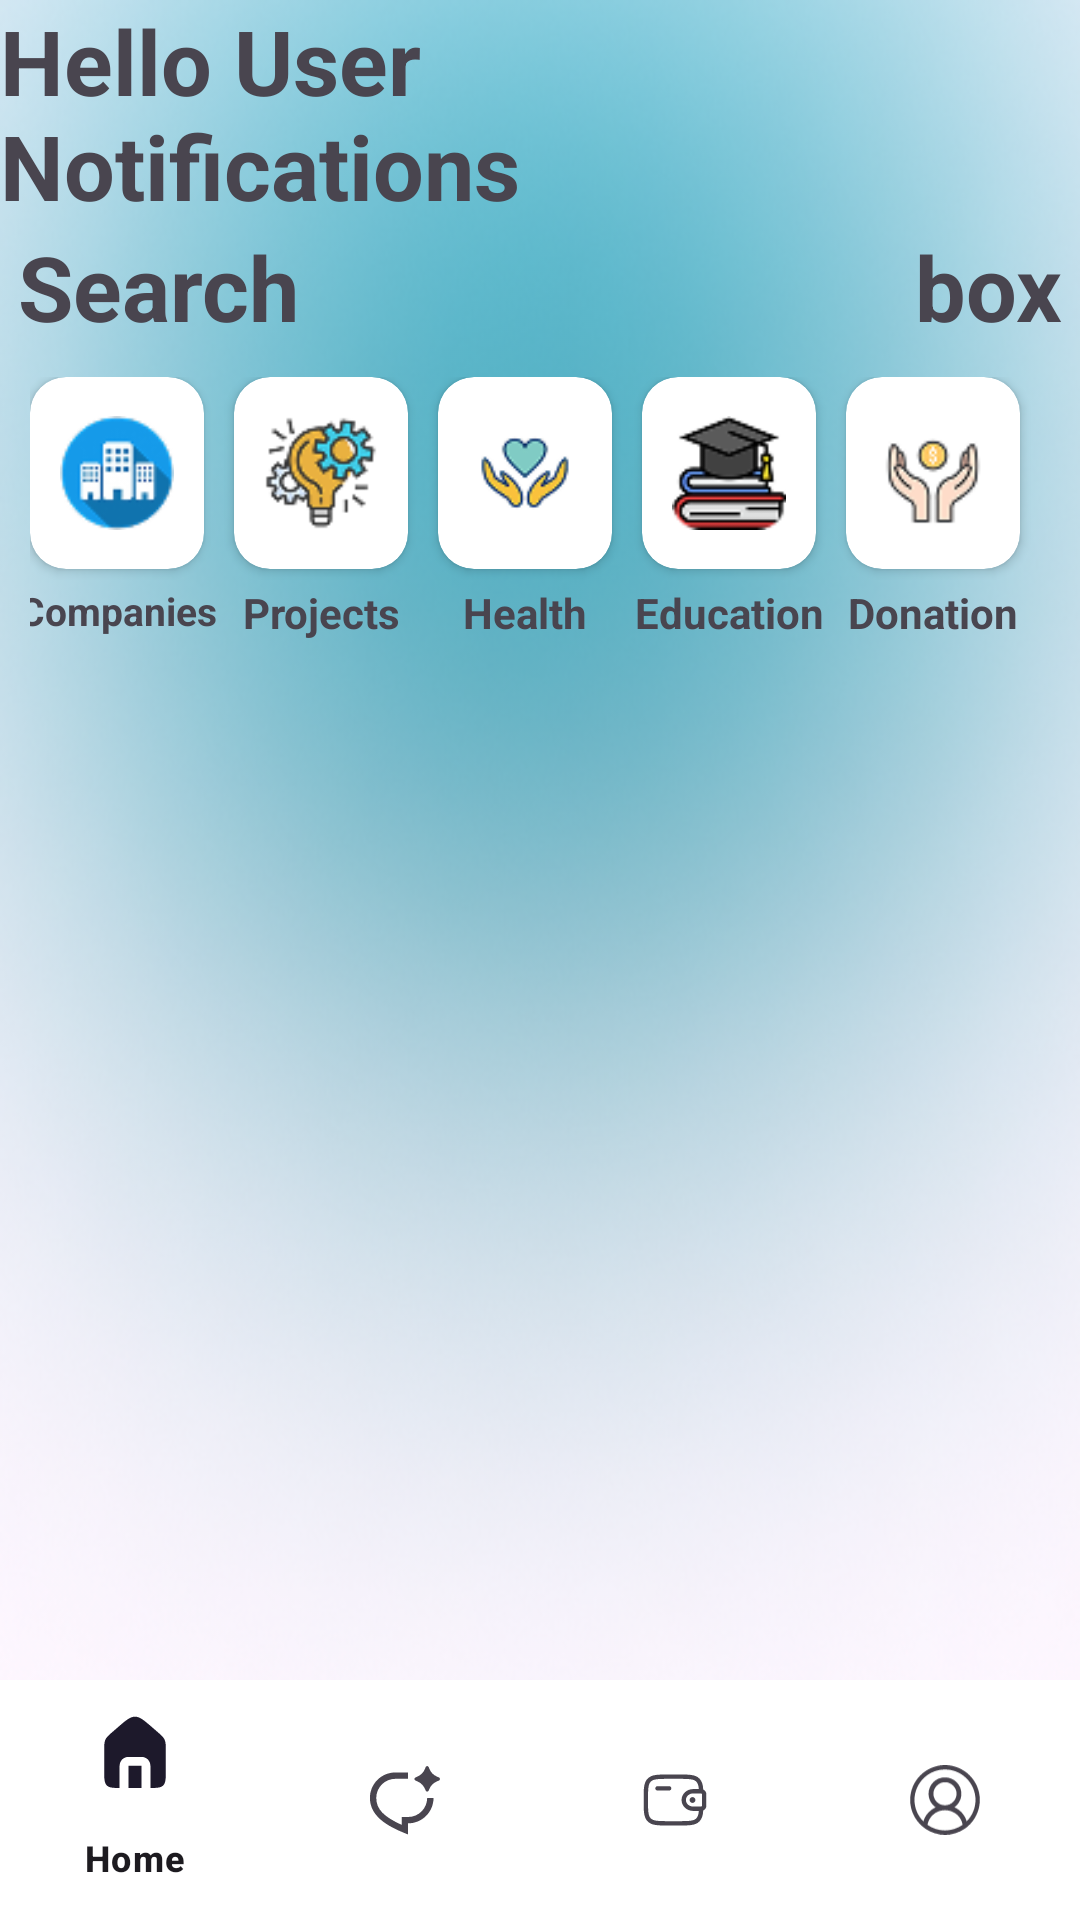

The Android layout XML behind this screen, and the referenced resources:
<!-- AndroidManifest.xml: application theme Theme.Fundra -->
<!-- res/layout/activity_home.xml -->
<?xml version="1.0" encoding="utf-8"?>
<androidx.constraintlayout.widget.ConstraintLayout
    xmlns:android="http://schemas.android.com/apk/res/android"
    xmlns:app="http://schemas.android.com/apk/res-auto"
    xmlns:tools="http://schemas.android.com/tools"
    android:id="@+id/main"
    android:layout_width="match_parent"
    android:layout_height="match_parent"
    android:background="@drawable/main_bg"
    tools:context=".Home">

    
    <TextView
        android:id="@+id/hello"
        android:layout_width="wrap_content"
        android:layout_height="wrap_content"
        android:text="Hello User            Notifications"
        android:textSize="30sp"
        android:textStyle="bold"
        app:layout_constraintBottom_toTopOf="@id/search"
        app:layout_constraintStart_toStartOf="parent"
        app:layout_constraintTop_toTopOf="parent" />

    <TextView
        android:id="@+id/search"
        android:layout_width="wrap_content"
        android:layout_height="wrap_content"
        android:text="Search                            box"
        android:textSize="30sp"
        android:textStyle="bold"
        app:layout_constraintEnd_toEndOf="parent"
        app:layout_constraintStart_toStartOf="parent"
        app:layout_constraintTop_toBottomOf="@id/hello" />

    

    <androidx.constraintlayout.widget.ConstraintLayout
        android:layout_width="match_parent"
        android:layout_height="wrap_content"
        android:padding="10dp"
        app:layout_constraintTop_toBottomOf="@id/search">

        
        <androidx.cardview.widget.CardView
            android:id="@+id/companies"
            android:layout_width="0dp"
            android:layout_height="64dp"
            app:cardCornerRadius="12dp"
            android:layout_marginEnd="10dp"
            app:layout_constraintStart_toStartOf="parent"
            app:layout_constraintTop_toTopOf="parent"
            app:layout_constraintEnd_toStartOf="@id/projects"
            app:layout_constraintHorizontal_chainStyle="spread">

            <ImageView
                android:id="@+id/img_companies"
                android:layout_width="wrap_content"
                android:layout_height="wrap_content"
                android:layout_gravity="center"
                android:layout_margin="10dp"
                android:src="@drawable/company" />
        </androidx.cardview.widget.CardView>

        <TextView
            android:id="@+id/companies_tv"
            android:layout_width="wrap_content"
            android:layout_height="wrap_content"
            android:text="@string/companies"
            android:textSize="13sp"
            android:layout_margin="5dp"
            android:textStyle="bold"
            android:gravity="center"
            app:layout_constraintTop_toBottomOf="@id/companies"
            app:layout_constraintStart_toStartOf="@id/companies"
            app:layout_constraintEnd_toEndOf="@id/companies" />

        
        <androidx.cardview.widget.CardView
            android:id="@+id/projects"
            android:layout_width="0dp"
            android:layout_height="64dp"
            app:cardCornerRadius="12dp"
            android:layout_marginEnd="10dp"
            app:layout_constraintStart_toEndOf="@id/companies"
            app:layout_constraintTop_toTopOf="@id/companies"
            app:layout_constraintEnd_toStartOf="@id/health">

            <ImageView
                android:id="@+id/img_projects"
                android:layout_width="wrap_content"
                android:layout_height="wrap_content"
                android:layout_gravity="center"
                android:layout_margin="10dp"
                android:src="@drawable/projects" />
        </androidx.cardview.widget.CardView>

        <TextView
            android:id="@+id/projects_tv"
            android:layout_width="wrap_content"
            android:layout_height="wrap_content"
            android:text="@string/projects"
            android:textSize="14sp"
            android:layout_margin="5dp"
            android:textStyle="bold"
            android:gravity="center"
            app:layout_constraintTop_toBottomOf="@id/projects"
            app:layout_constraintStart_toStartOf="@id/projects"
            app:layout_constraintEnd_toEndOf="@id/projects" />

        
        <androidx.cardview.widget.CardView
            android:id="@+id/health"
            android:layout_width="0dp"
            android:layout_height="64dp"
            app:cardCornerRadius="12dp"
            android:layout_marginEnd="10dp"
            app:layout_constraintStart_toEndOf="@id/projects"
            app:layout_constraintTop_toTopOf="@id/projects"
            app:layout_constraintEnd_toStartOf="@id/edu">

            <ImageView
                android:id="@+id/img_health"
                android:layout_width="wrap_content"
                android:layout_height="wrap_content"
                android:layout_gravity="center"
                android:layout_margin="10dp"
                android:src="@drawable/health" />
        </androidx.cardview.widget.CardView>

        <TextView
            android:id="@+id/health_tv"
            android:layout_width="wrap_content"
            android:layout_height="wrap_content"
            android:text="@string/health"
            android:textSize="14sp"
            android:textStyle="bold"
            android:layout_margin="5dp"
            android:gravity="center"
            app:layout_constraintTop_toBottomOf="@id/health"
            app:layout_constraintStart_toStartOf="@id/health"
            app:layout_constraintEnd_toEndOf="@id/health" />

        
        <androidx.cardview.widget.CardView
            android:id="@+id/edu"
            android:layout_width="0dp"
            android:layout_height="64dp"
            app:cardCornerRadius="12dp"
            android:layout_marginEnd="10dp"
            app:layout_constraintStart_toEndOf="@id/health"
            app:layout_constraintTop_toTopOf="@id/health"
            app:layout_constraintEnd_toStartOf="@id/donation">

            <ImageView
                android:id="@+id/img_edu"
                android:layout_width="wrap_content"
                android:layout_height="wrap_content"
                android:layout_gravity="center"
                android:layout_margin="10dp"
                android:src="@drawable/edu" />
        </androidx.cardview.widget.CardView>

        <TextView
            android:id="@+id/edu_tv"
            android:layout_width="wrap_content"
            android:layout_height="wrap_content"
            android:text="@string/education"
            android:textSize="14sp"
            android:textStyle="bold"
            android:layout_margin="5dp"
            android:gravity="center"
            app:layout_constraintTop_toBottomOf="@id/edu"
            app:layout_constraintStart_toStartOf="@id/edu"
            app:layout_constraintEnd_toEndOf="@id/edu" />

        
        <androidx.cardview.widget.CardView
            android:id="@+id/donation"
            android:layout_width="0dp"
            android:layout_height="64dp"
            app:cardCornerRadius="12dp"
            android:layout_marginEnd="10dp"
            app:layout_constraintStart_toEndOf="@id/edu"
            app:layout_constraintTop_toTopOf="@id/edu"
            app:layout_constraintEnd_toEndOf="parent">

            <ImageView
                android:id="@+id/img_dona"
                android:layout_width="wrap_content"
                android:layout_height="wrap_content"
                android:layout_gravity="center"
                android:layout_margin="10dp"
                android:contentDescription="@string/Companies"
                android:src="@drawable/donation" />
        </androidx.cardview.widget.CardView>

        <TextView
            android:id="@+id/dona_tv"
            android:layout_width="wrap_content"
            android:layout_height="wrap_content"
            android:text="@string/donation"
            android:textSize="14sp"
            android:layout_margin="5dp"
            android:textStyle="bold"
            android:gravity="center"
            app:layout_constraintTop_toBottomOf="@id/donation"
            app:layout_constraintStart_toStartOf="@id/donation"
            app:layout_constraintEnd_toEndOf="@id/donation" />
    </androidx.constraintlayout.widget.ConstraintLayout>

    <com.google.android.material.bottomnavigation.BottomNavigationView
        android:layout_width="match_parent"
        android:layout_height="wrap_content"
        app:menu="@menu/bottom_nav_menu"
        android:background="@color/primary"
        app:layout_constraintBottom_toBottomOf="parent"
        />
</androidx.constraintlayout.widget.ConstraintLayout>
<!-- resources referenced by this layout -->
<resources>
  <color name="primary">#FFFFFF</color>
  <!-- drawable company: png bitmap (drawable, 3506 bytes) -->
  <!-- drawable donation: png bitmap (drawable, 2618 bytes) -->
  <!-- drawable edu: png bitmap (drawable, 2251 bytes) -->
  <!-- drawable health: png bitmap (drawable, 2804 bytes) -->
  <!-- drawable main_bg: png bitmap (drawable, 304291 bytes) -->
  <!-- drawable projects: png bitmap (drawable, 3933 bytes) -->
  <string name="Companies">Companies</string>
  <string name="companies">Companies</string>
  <string name="donation">Donation</string>
  <string name="education">Education</string>
  <string name="health">Health</string>
  <string name="projects">Projects</string>
  <style name="Theme.Fundra" parent="Base.Theme.Fundra" />
  <style name="Base.Theme.Fundra" parent="Theme.Material3.DayNight.NoActionBar">
          
          
      </style>
</resources>
